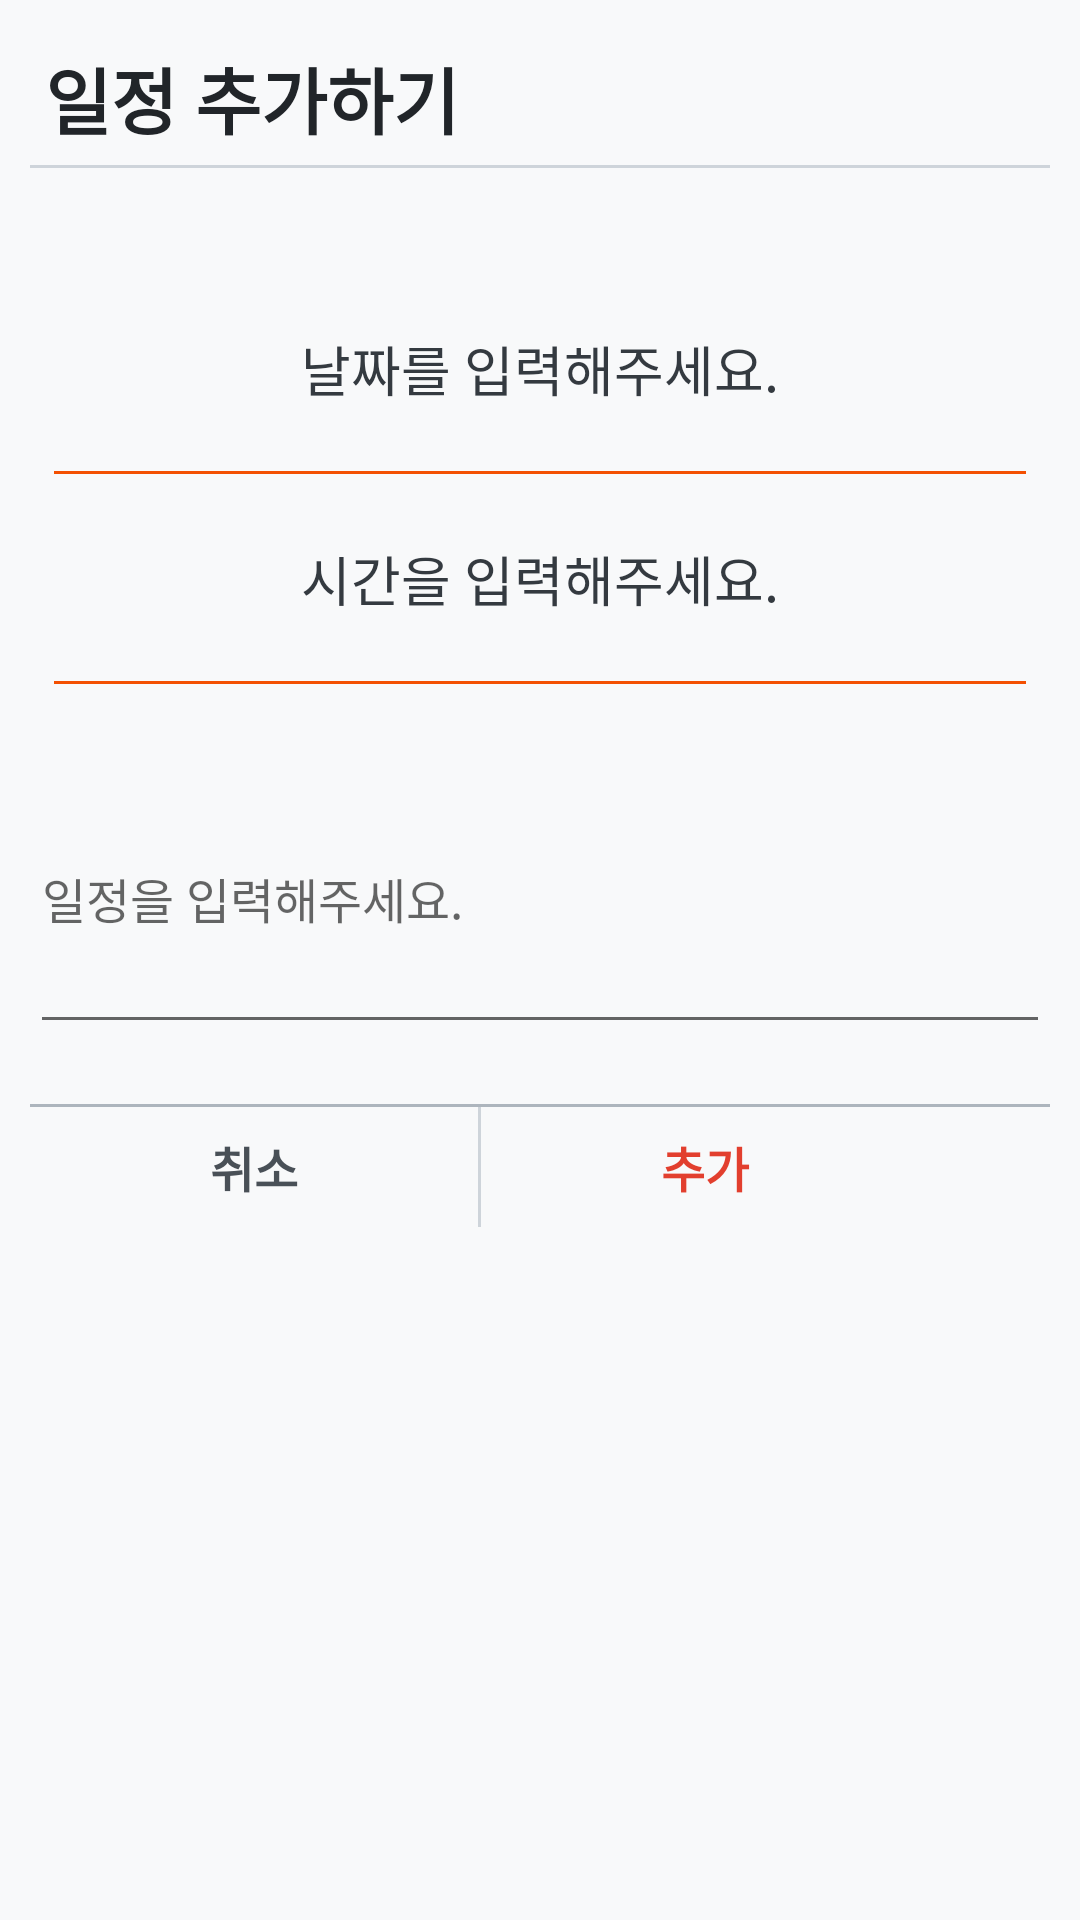

Reconstruct the res/layout file that produces this screen, plus the resources it refers to.
<!-- AndroidManifest.xml: application theme AppTheme -->
<!-- res/layout/dialog_add_schedule.xml -->
<?xml version="1.0" encoding="utf-8"?>
<LinearLayout xmlns:android="http://schemas.android.com/apk/res/android"
    android:layout_width="match_parent"
    android:layout_height="match_parent"
    android:padding="10dp"
    android:background="@color/gray0"
    android:orientation="vertical">

    <TextView
        android:layout_width="wrap_content"
        android:layout_height="wrap_content"
        android:layout_margin="5dp"
        android:gravity="top"
        android:text="일정 추가하기"
        android:textSize="24dp"
        android:textColor="@color/gray9"
        android:textStyle="bold"/>

    <View
        android:layout_width="match_parent"
        android:layout_height="1dp"
        android:background="@color/gray4"/>

    <TextView
        android:id="@+id/tv_schedule_date"
        android:layout_width="match_parent"
        android:layout_height="70dp"
        android:layout_marginStart="8dp"
        android:layout_marginTop="32dp"
        android:layout_marginEnd="8dp"
        android:background="@drawable/underline"
        android:gravity="center"
        android:text="날짜를 입력해주세요."
        android:textColor="@color/gray8"
        android:textSize="18dp"/>

    <TextView
        android:id="@+id/tv_schedule_time"
        android:layout_width="match_parent"
        android:layout_height="70dp"
        android:layout_marginStart="8dp"
        android:layout_marginEnd="8dp"
        android:layout_marginBottom="20dp"
        android:background="@drawable/underline"
        android:gravity="center"
        android:text="시간을 입력해주세요."
        android:textColor="@color/gray8"
        android:textSize="18dp"/>

    <EditText
        android:id="@+id/et_schedule_content"
        android:layout_width="match_parent"
        android:layout_height="100dp"
        android:layout_marginBottom="20dp"
        android:hint="일정을 입력해주세요."
        android:textSize="16dp"/>


    <View
        android:layout_width="match_parent"
        android:layout_height="1dp"
        android:background="@color/gray5"/>

    <LinearLayout
        android:layout_width="300dp"
        android:layout_height="40dp"
        android:orientation="horizontal"
        android:layout_gravity="bottom">

        <Button
            android:id="@+id/btn_dismiss_schedule_dialog"
            android:layout_width="0dp"
            android:layout_height="match_parent"
            android:layout_weight="5"
            android:background="@color/transparent"
            android:text="취소"
            android:textSize="16dp"
            android:textColor="@color/gray7"
            android:textStyle="bold"/>

        <View
            android:layout_width="1dp"
            android:layout_height="match_parent"
            android:background="@color/gray4"/>

        <Button
            android:id="@+id/btn_add_schedule"
            android:layout_width="0dp"
            android:layout_height="match_parent"
            android:layout_weight="5"
            android:background="@color/transparent"
            android:text="추가"
            android:textSize="16dp"
            android:textColor="@color/colorPrimary"
            android:textStyle="bold"/>
    </LinearLayout>

</LinearLayout>
<!-- resources referenced by this layout -->
<resources>
  <color name="colorPrimary">#E23F2E</color>
  <color name="gray0">#F8F9FA</color>
  <color name="gray4">#CED4DA</color>
  <color name="gray5">#ADB5BD</color>
  <color name="gray7">#495057</color>
  <color name="gray8">#343A40</color>
  <color name="gray9">#212529</color>
  <color name="transparent">#00000000</color>
  <!-- drawable underline (drawable) -->
  <?xml version="1.0" encoding="utf-8"?>
  <layer-list xmlns:android="http://schemas.android.com/apk/res/android">
      <item>
          <shape android:shape="rectangle">
              <solid android:color="@color/colorLight" />
          </shape>
      </item>
      <item android:bottom="1dp">
          <shape android:shape="rectangle">
              <solid android:color="@color/gray0" />
          </shape>
      </item>
  </layer-list>
  <style name="AppTheme" parent="Theme.AppCompat.Light.NoActionBar">
          
          <item name="colorPrimary">@color/colorPrimary</item>
          <item name="colorPrimaryDark">@color/colorPrimaryDark</item>
          <item name="colorAccent">@color/colorAccent</item>
      </style>
  <color name="colorLight">#F35002</color>
  <color name="colorPrimaryDark">#00574B</color>
  <color name="colorAccent">#D81B60</color>
</resources>
